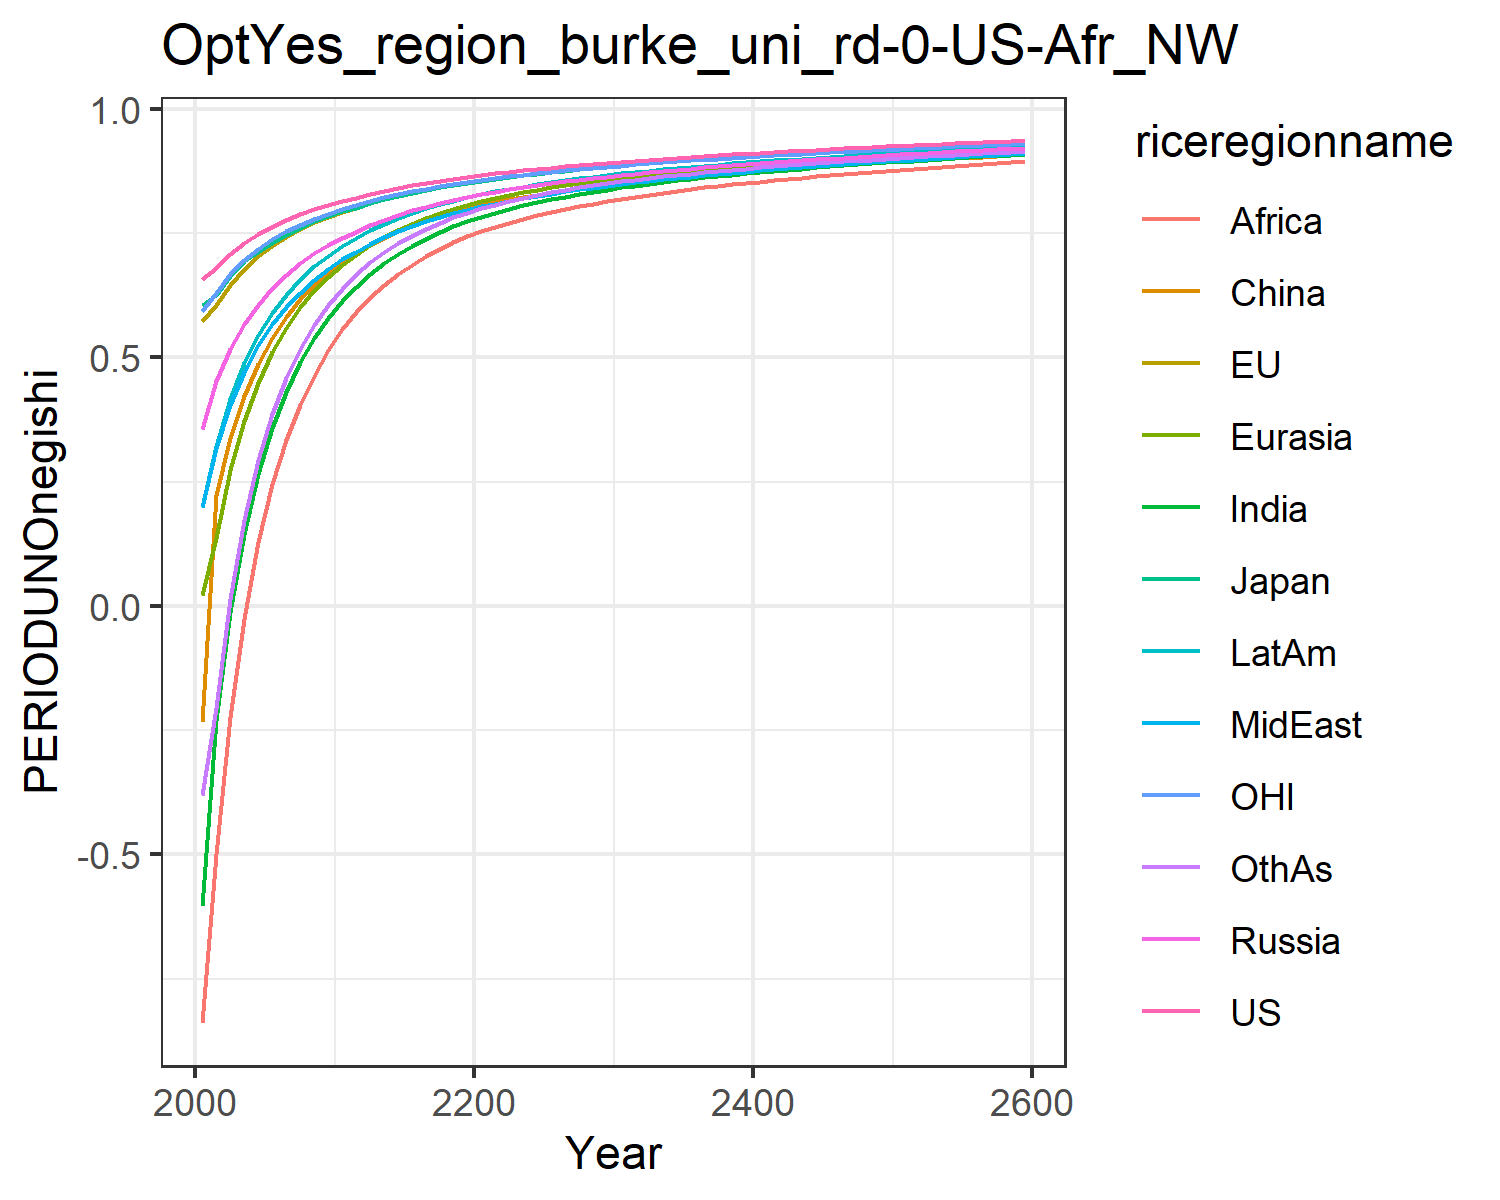

The table this chart was drawn from, first rows:
0.6584524294912781, 0.5733616414265369, 0.6051726814123568, 0.35674278458680586, 0.02126985691141836, -0.23406994901865597, -0.6040983229588437, 0.19808492420664836, -0.8385595270357011, 0.1980823718108744, 0.5937232772234452, -0.3798567278442033
0.6796, 0.605, 0.6266, 0.4526, 0.1377, 0.223, -0.23, 0.317, -0.4989, 0.3213, 0.6303, -0.2059
0.7081, 0.6462, 0.6639, 0.518, 0.2727, 0.3377, -0.01146, 0.405, -0.2236, 0.4169, 0.6669, 0.014
0.7302, 0.6778, 0.6933, 0.567, 0.3721, 0.4223, 0.1454, 0.4711, -0.02554, 0.4888, 0.6953, 0.173
0.7482, 0.7034, 0.7114, 0.6061, 0.4488, 0.4876, 0.2656, 0.5243, 0.1287, 0.5451, 0.7182, 0.2943
0.7635, 0.7248, 0.73, 0.6388, 0.51, 0.5393, 0.3583, 0.5666, 0.2454, 0.5899, 0.7374, 0.387
0.7766, 0.743, 0.7469, 0.6667, 0.5599, 0.5821, 0.4311, 0.6012, 0.3338, 0.6266, 0.7536, 0.4592
0.7879, 0.7586, 0.7614, 0.6901, 0.6008, 0.6173, 0.49, 0.6301, 0.405, 0.6572, 0.7675, 0.5173
0.7979, 0.7721, 0.7741, 0.7102, 0.6348, 0.647, 0.5385, 0.6549, 0.4633, 0.6831, 0.7796, 0.5648
0.807, 0.7833, 0.7845, 0.726, 0.6624, 0.6708, 0.5788, 0.6777, 0.5144, 0.7051, 0.7897, 0.6048
0.8153, 0.7934, 0.7939, 0.74, 0.6859, 0.6906, 0.6128, 0.6979, 0.5568, 0.7243, 0.7987, 0.6378
0.8211, 0.8017, 0.8013, 0.7523, 0.7064, 0.7108, 0.6414, 0.7125, 0.5915, 0.7396, 0.8063, 0.6675
0.8291, 0.8112, 0.8108, 0.7657, 0.7259, 0.7269, 0.6674, 0.7286, 0.6209, 0.7555, 0.815, 0.6912
0.8356, 0.8192, 0.8187, 0.7771, 0.7426, 0.7412, 0.6893, 0.7421, 0.6461, 0.7689, 0.8223, 0.7116
0.8413, 0.8262, 0.8256, 0.787, 0.7569, 0.7539, 0.7082, 0.7539, 0.6679, 0.7806, 0.8288, 0.7294
0.8465, 0.8324, 0.8318, 0.7958, 0.7695, 0.7651, 0.7248, 0.7644, 0.687, 0.7908, 0.8346, 0.7449
0.8513, 0.838, 0.8373, 0.8036, 0.7807, 0.7752, 0.7394, 0.7739, 0.7038, 0.7999, 0.8398, 0.7586
0.8556, 0.8431, 0.8424, 0.8107, 0.7906, 0.7842, 0.7524, 0.7825, 0.7187, 0.8082, 0.8447, 0.7708
0.8597, 0.8479, 0.8472, 0.8172, 0.7994, 0.7924, 0.764, 0.7904, 0.7319, 0.8157, 0.8492, 0.7817
0.8635, 0.8523, 0.8516, 0.8231, 0.8074, 0.7997, 0.7744, 0.7976, 0.7438, 0.8225, 0.8534, 0.7915
0.8671, 0.8564, 0.8557, 0.8286, 0.8145, 0.8063, 0.7835, 0.8039, 0.7541, 0.8286, 0.8573, 0.8
0.8704, 0.8602, 0.8595, 0.8336, 0.821, 0.8123, 0.7916, 0.8097, 0.7632, 0.834, 0.8609, 0.8075
0.8736, 0.8638, 0.8631, 0.8383, 0.8269, 0.8179, 0.799, 0.8151, 0.7714, 0.8392, 0.8643, 0.8145
0.8765, 0.8672, 0.8665, 0.8427, 0.8324, 0.823, 0.8059, 0.8203, 0.779, 0.8439, 0.8675, 0.8209
0.8794, 0.8703, 0.8697, 0.8468, 0.8375, 0.8277, 0.8123, 0.8251, 0.7861, 0.8484, 0.8706, 0.8268
0.8821, 0.8734, 0.8729, 0.8507, 0.8423, 0.8323, 0.8183, 0.8298, 0.7927, 0.8527, 0.8735, 0.8324
0.8847, 0.8763, 0.8758, 0.8544, 0.8467, 0.8365, 0.8238, 0.8341, 0.7989, 0.8567, 0.8763, 0.8375
0.8871, 0.879, 0.8785, 0.8578, 0.8508, 0.8403, 0.8289, 0.8382, 0.8045, 0.8604, 0.879, 0.8421
0.8895, 0.8816, 0.8812, 0.8611, 0.8547, 0.844, 0.8336, 0.842, 0.8098, 0.8638, 0.8814, 0.8465
0.8917, 0.884, 0.8837, 0.8641, 0.8583, 0.8474, 0.8379, 0.8456, 0.8147, 0.8671, 0.8838, 0.8505
0.8939, 0.8864, 0.8861, 0.8671, 0.8617, 0.8507, 0.8421, 0.849, 0.8193, 0.8702, 0.8862, 0.8542
0.896, 0.8887, 0.8885, 0.87, 0.865, 0.8539, 0.846, 0.8523, 0.8237, 0.8732, 0.8884, 0.8578
0.898, 0.8909, 0.8907, 0.8727, 0.8681, 0.8568, 0.8497, 0.8555, 0.8278, 0.876, 0.8906, 0.8612
0.9, 0.893, 0.8928, 0.8753, 0.871, 0.8596, 0.8531, 0.8584, 0.8317, 0.8787, 0.8926, 0.8643
0.9018, 0.895, 0.8949, 0.8778, 0.8737, 0.8623, 0.8564, 0.8613, 0.8353, 0.8812, 0.8946, 0.8672
0.9036, 0.897, 0.8969, 0.8801, 0.8764, 0.8649, 0.8595, 0.864, 0.8388, 0.8836, 0.8965, 0.8701
0.9054, 0.8989, 0.8988, 0.8824, 0.8789, 0.8673, 0.8624, 0.8666, 0.8421, 0.8859, 0.8983, 0.8727
0.9071, 0.9007, 0.9006, 0.8847, 0.8813, 0.8697, 0.8652, 0.8691, 0.8453, 0.8882, 0.9001, 0.8753
0.9088, 0.9024, 0.9024, 0.8868, 0.8837, 0.872, 0.868, 0.8716, 0.8483, 0.8903, 0.9018, 0.8777
0.9104, 0.9042, 0.9042, 0.8889, 0.8859, 0.8741, 0.8706, 0.874, 0.8512, 0.8924, 0.9035, 0.8801
0.9119, 0.9058, 0.9059, 0.8909, 0.8881, 0.8763, 0.8731, 0.8762, 0.854, 0.8944, 0.9052, 0.8823
0.9135, 0.9074, 0.9075, 0.8929, 0.8902, 0.8783, 0.8755, 0.8785, 0.8567, 0.8964, 0.9068, 0.8845
0.915, 0.909, 0.9092, 0.8948, 0.8922, 0.8803, 0.8778, 0.8806, 0.8593, 0.8983, 0.9083, 0.8866
0.9164, 0.9106, 0.9107, 0.8967, 0.8942, 0.8823, 0.8801, 0.8828, 0.8618, 0.9001, 0.9099, 0.8886
0.9179, 0.9121, 0.9123, 0.8985, 0.8961, 0.8842, 0.8823, 0.8848, 0.8642, 0.9019, 0.9114, 0.8906
0.9193, 0.9135, 0.9138, 0.9002, 0.898, 0.886, 0.8844, 0.8868, 0.8666, 0.9036, 0.9128, 0.8925
0.9206, 0.915, 0.9153, 0.902, 0.8998, 0.8878, 0.8865, 0.8888, 0.8689, 0.9053, 0.9143, 0.8944
0.922, 0.9164, 0.9167, 0.9037, 0.9016, 0.8896, 0.8885, 0.8907, 0.8712, 0.907, 0.9157, 0.8962
0.9233, 0.9178, 0.9181, 0.9053, 0.9033, 0.8913, 0.8905, 0.8925, 0.8733, 0.9086, 0.917, 0.8979
0.9246, 0.9191, 0.9195, 0.9069, 0.905, 0.893, 0.8924, 0.8944, 0.8755, 0.9102, 0.9184, 0.8997
0.9258, 0.9204, 0.9209, 0.9085, 0.9066, 0.8946, 0.8942, 0.8961, 0.8775, 0.9117, 0.9197, 0.9013
0.9271, 0.9217, 0.9222, 0.9101, 0.9082, 0.8962, 0.8961, 0.8979, 0.8796, 0.9133, 0.921, 0.903
0.9283, 0.923, 0.9235, 0.9116, 0.9098, 0.8978, 0.8978, 0.8996, 0.8816, 0.9147, 0.9222, 0.9045
0.9295, 0.9243, 0.9248, 0.9131, 0.9113, 0.8993, 0.8996, 0.9013, 0.8835, 0.9162, 0.9235, 0.9061
0.9306, 0.9255, 0.926, 0.9145, 0.9128, 0.9009, 0.9013, 0.9029, 0.8854, 0.9176, 0.9247, 0.9076
0.9318, 0.9267, 0.9273, 0.916, 0.9143, 0.9023, 0.9029, 0.9045, 0.8873, 0.919, 0.9259, 0.9091
0.9329, 0.9279, 0.9285, 0.9174, 0.9158, 0.9038, 0.9046, 0.9061, 0.8891, 0.9204, 0.9271, 0.9106
0.934, 0.929, 0.9296, 0.9187, 0.9172, 0.9052, 0.9062, 0.9076, 0.8909, 0.9217, 0.9282, 0.912
0.9351, 0.9302, 0.9308, 0.9201, 0.9186, 0.9067, 0.9077, 0.9092, 0.8926, 0.923, 0.9294, 0.9134
0.9351, 0.9302, 0.9308, 0.9201, 0.9186, 0.9067, 0.9077, 0.9092, 0.8926, 0.923, 0.9294, 0.9134
